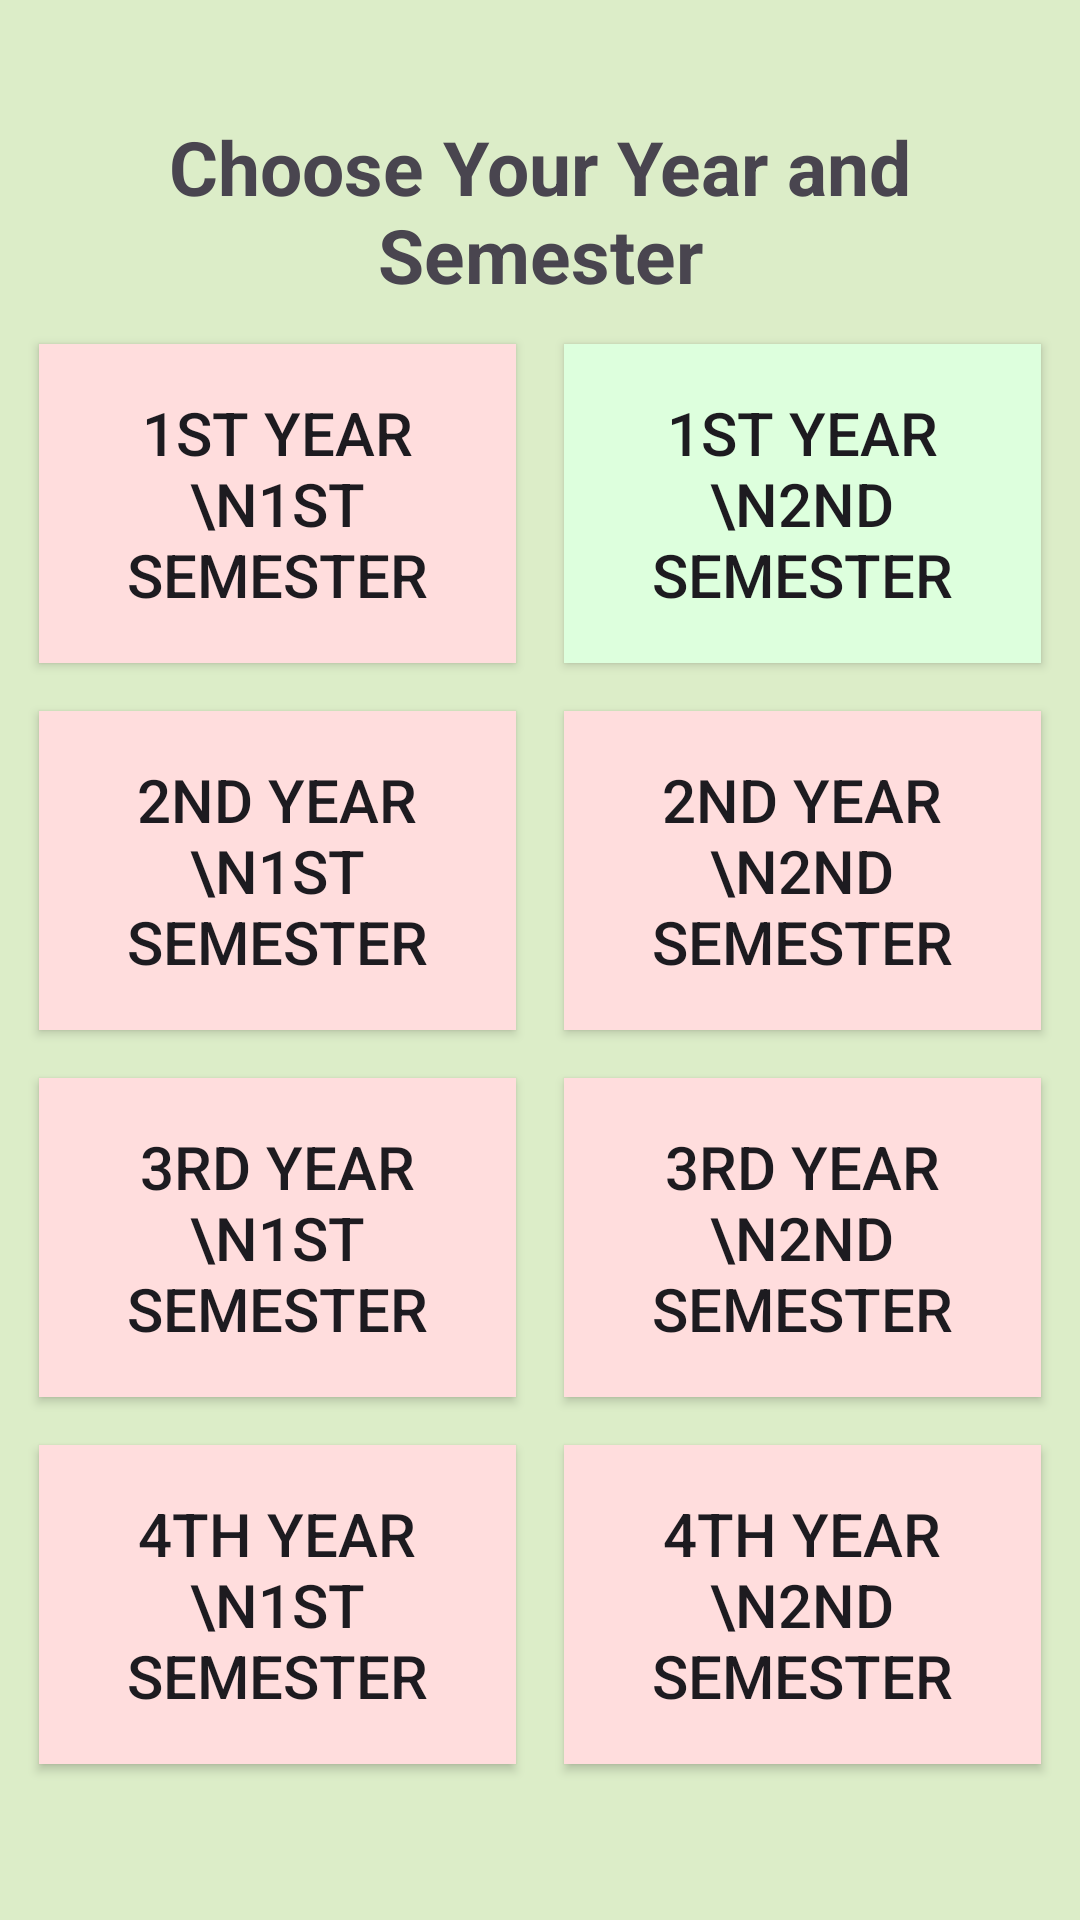

Android layout source for this screen:
<!-- AndroidManifest.xml: application theme Theme.UniversityCourseManagement -->
<!-- res/layout/layout3.xml -->
<?xml version="1.0" encoding="utf-8"?>
<LinearLayout xmlns:android="http://schemas.android.com/apk/res/android"
    android:layout_width="match_parent"
    android:layout_height="match_parent"
    android:gravity="center"
    android:orientation="vertical"
    android:background="#DCEDC8">

    <TextView
        android:layout_width="match_parent"
        android:layout_height="wrap_content"
        android:gravity="center"
        android:text="Choose Your Year and Semester"
        android:textSize="25sp"
        android:textStyle="bold" />

    <GridLayout
        android:layout_width="match_parent"
        android:layout_height="wrap_content"
        android:padding="5dp"
        android:columnCount="2"
        android:orientation="horizontal">

        <Button
            android:id="@+id/btn11"
            android:layout_width="0dp"
            android:layout_height="wrap_content"
            android:layout_columnWeight="1"
            android:layout_rowWeight="1"
            android:layout_margin="8dp"
            android:gravity="center"
            android:text="1st Year \n1st Semester"
            android:textSize="20dp"
            android:background="#FFDDDD"
            android:padding="16dp" />

        <Button
            android:id="@+id/btn12"
            android:layout_width="0dp"
            android:layout_height="wrap_content"
            android:layout_columnWeight="1"
            android:layout_rowWeight="1"
            android:layout_margin="8dp"
            android:gravity="center"
            android:text="1st Year \n2nd Semester"
            android:textSize="20dp"
            android:background="#DDFFDD"
            android:padding="16dp" />

        <Button
            android:id="@+id/btn21"
            android:layout_width="0dp"
            android:layout_height="wrap_content"
            android:layout_columnWeight="1"
            android:layout_rowWeight="1"
            android:layout_margin="8dp"
            android:gravity="center"
            android:text="2nd Year \n1st Semester"
            android:textSize="20dp"
            android:background="#FFDDDD"
            android:padding="16dp" />

        <Button
            android:id="@+id/btn22"
            android:layout_width="0dp"
            android:layout_height="wrap_content"
            android:layout_columnWeight="1"
            android:layout_rowWeight="1"
            android:layout_margin="8dp"
            android:gravity="center"
            android:text="2nd Year \n2nd Semester"
            android:textSize="20dp"
            android:background="#FFDDDD"
            android:padding="16dp" />

        <Button
            android:id="@+id/btn31"
            android:layout_width="0dp"
            android:layout_height="wrap_content"
            android:layout_columnWeight="1"
            android:layout_rowWeight="1"
            android:layout_margin="8dp"
            android:gravity="center"
            android:text="3rd Year \n1st Semester"
            android:textSize="20dp"
            android:background="#FFDDDD"
            android:padding="16dp" />

        <Button
            android:id="@+id/btn32"
            android:layout_width="0dp"
            android:layout_height="wrap_content"
            android:layout_columnWeight="1"
            android:layout_rowWeight="1"
            android:layout_margin="8dp"
            android:gravity="center"
            android:text="3rd Year \n2nd Semester"
            android:textSize="20dp"
            android:background="#FFDDDD"
            android:padding="16dp" />

        <Button
            android:id="@+id/btn41"
            android:layout_width="0dp"
            android:layout_height="wrap_content"
            android:layout_columnWeight="1"
            android:layout_rowWeight="1"
            android:layout_margin="8dp"
            android:gravity="center"
            android:text="4th Year \n1st Semester"
            android:textSize="20dp"
            android:background="#FFDDDD"
            android:padding="16dp" />

        <Button
            android:id="@+id/btn42"
            android:layout_width="0dp"
            android:layout_height="wrap_content"
            android:layout_columnWeight="1"
            android:layout_rowWeight="1"
            android:layout_margin="8dp"
            android:gravity="center"
            android:text="4th Year \n2nd Semester"
            android:textSize="20dp"
            android:background="#FFDDDD"
            android:padding="16dp" />
    </GridLayout>
</LinearLayout>
<!-- resources referenced by this layout -->
<resources>
  <style name="Theme.UniversityCourseManagement" parent="Base.Theme.UniversityCourseManagement" />
  <style name="Base.Theme.UniversityCourseManagement" parent="Theme.Material3.DayNight.NoActionBar">
          
          
      </style>
</resources>
